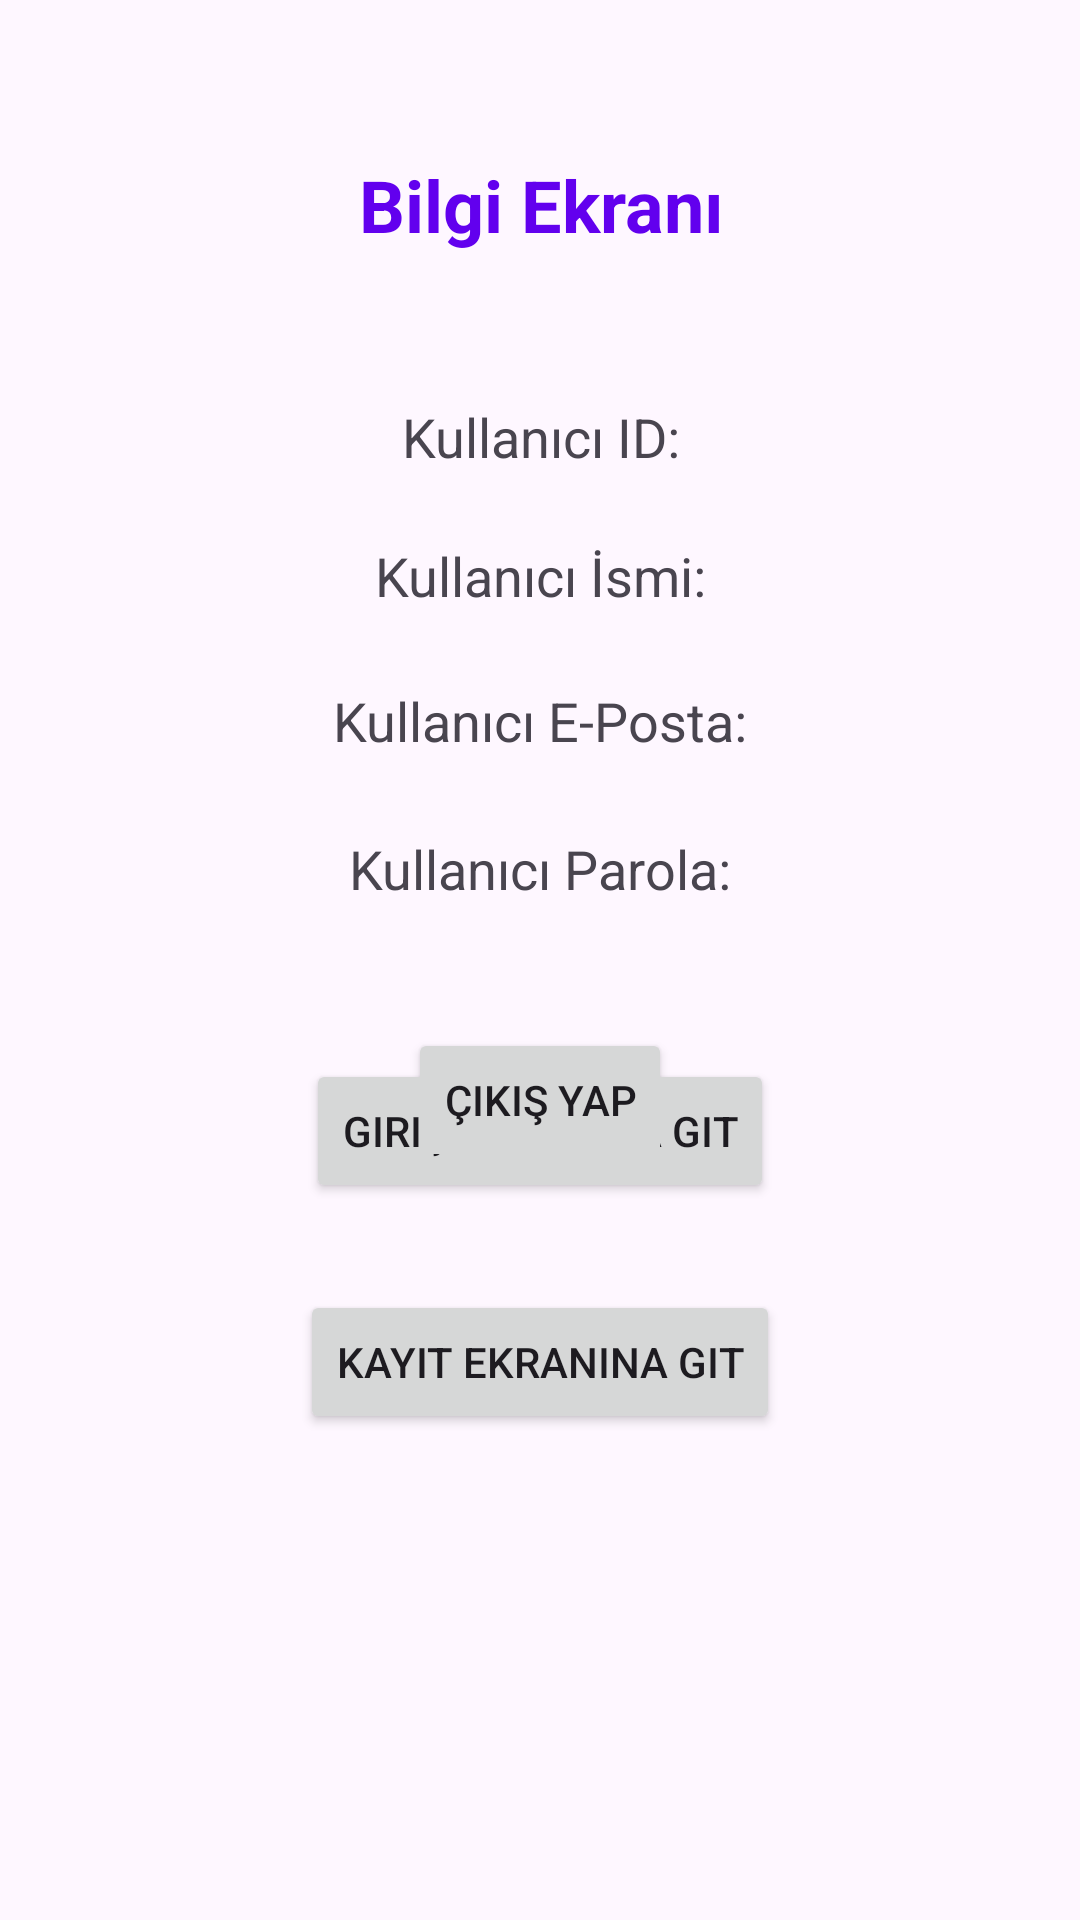

The Android layout XML behind this screen, and the referenced resources:
<!-- AndroidManifest.xml: application theme Theme.KullaniciBilgileri -->
<!-- res/layout/activity_main.xml -->
<?xml version="1.0" encoding="utf-8"?>
<androidx.constraintlayout.widget.ConstraintLayout xmlns:android="http://schemas.android.com/apk/res/android"
    xmlns:app="http://schemas.android.com/apk/res-auto"
    xmlns:tools="http://schemas.android.com/tools"
    android:id="@+id/main"
    android:layout_width="match_parent"
    android:layout_height="match_parent"
    tools:context=".MainActivity">

    <TextView
        android:id="@+id/textViewBilgi"
        android:layout_width="wrap_content"
        android:layout_height="wrap_content"
        android:layout_marginTop="52dp"
        android:text="Bilgi Ekranı"
        android:textColor="@color/design_default_color_primary"
        android:textSize="24sp"
        android:textStyle="bold"
        app:layout_constraintEnd_toEndOf="@+id/textViewUserId"
        app:layout_constraintStart_toStartOf="@+id/textViewUserId"
        app:layout_constraintTop_toTopOf="parent" />

    <TextView
        android:id="@+id/textViewUserId"
        android:layout_width="wrap_content"
        android:layout_height="wrap_content"
        android:layout_marginTop="49dp"
        android:text="Kullanıcı ID:"
        android:textSize="18sp"
        app:layout_constraintEnd_toEndOf="@+id/textViewUserName"
        app:layout_constraintStart_toStartOf="@+id/textViewUserName"
        app:layout_constraintTop_toBottomOf="@+id/textViewBilgi" />

    <TextView
        android:id="@+id/textViewUserName"
        android:layout_width="wrap_content"
        android:layout_height="wrap_content"
        android:layout_marginTop="22dp"
        android:text="Kullanıcı İsmi:"
        android:textSize="18sp"
        app:layout_constraintEnd_toEndOf="@+id/textViewUserEmail"
        app:layout_constraintStart_toStartOf="@+id/textViewUserEmail"
        app:layout_constraintTop_toBottomOf="@+id/textViewUserId" />

    <TextView
        android:id="@+id/textViewUserEmail"
        android:layout_width="wrap_content"
        android:layout_height="wrap_content"
        android:layout_marginTop="24dp"
        android:text="Kullanıcı E-Posta:"
        android:textSize="18sp"
        app:layout_constraintEnd_toEndOf="@+id/textViewUserPassword"
        app:layout_constraintStart_toStartOf="@+id/textViewUserPassword"
        app:layout_constraintTop_toBottomOf="@+id/textViewUserName" />

    <TextView
        android:id="@+id/textViewUserPassword"
        android:layout_width="wrap_content"
        android:layout_height="wrap_content"
        android:layout_marginTop="25dp"
        android:text="Kullanıcı Parola:"
        android:textSize="18sp"
        app:layout_constraintEnd_toEndOf="@+id/buttonCikis"
        app:layout_constraintStart_toStartOf="@+id/buttonCikis"
        app:layout_constraintTop_toBottomOf="@+id/textViewUserEmail" />

    <Button
        android:id="@+id/buttonGirisGit"
        android:layout_width="wrap_content"
        android:layout_height="wrap_content"
        android:layout_marginBottom="29dp"
        android:onClick="onClickGirisEkrani"
        android:text="Giriş ekranına Git"
        app:layout_constraintBottom_toTopOf="@+id/buttonKayitGit"
        app:layout_constraintEnd_toEndOf="@+id/buttonKayitGit"
        app:layout_constraintStart_toStartOf="@+id/buttonKayitGit" />

    <Button
        android:id="@+id/buttonKayitGit"
        android:layout_width="wrap_content"
        android:layout_height="wrap_content"
        android:layout_marginBottom="162dp"
        android:onClick="onClickKayitEkrani"
        android:text="Kayit Ekranına Git"
        app:layout_constraintBottom_toBottomOf="parent"
        app:layout_constraintEnd_toEndOf="parent"
        app:layout_constraintStart_toStartOf="parent" />

    <Button
        android:id="@+id/buttonCikis"
        android:layout_width="wrap_content"
        android:layout_height="wrap_content"
        android:layout_marginTop="41dp"
        android:onClick="onClickSignOut"
        android:text="Çıkış Yap"
        app:layout_constraintEnd_toEndOf="@+id/buttonGirisGit"
        app:layout_constraintStart_toStartOf="@+id/buttonGirisGit"
        app:layout_constraintTop_toBottomOf="@+id/textViewUserPassword" />

</androidx.constraintlayout.widget.ConstraintLayout>
<!-- resources referenced by this layout -->
<resources>
  <style name="Theme.KullaniciBilgileri" parent="Base.Theme.KullaniciBilgileri" />
  <style name="Base.Theme.KullaniciBilgileri" parent="Theme.Material3.DayNight.NoActionBar">
          
          
      </style>
</resources>
